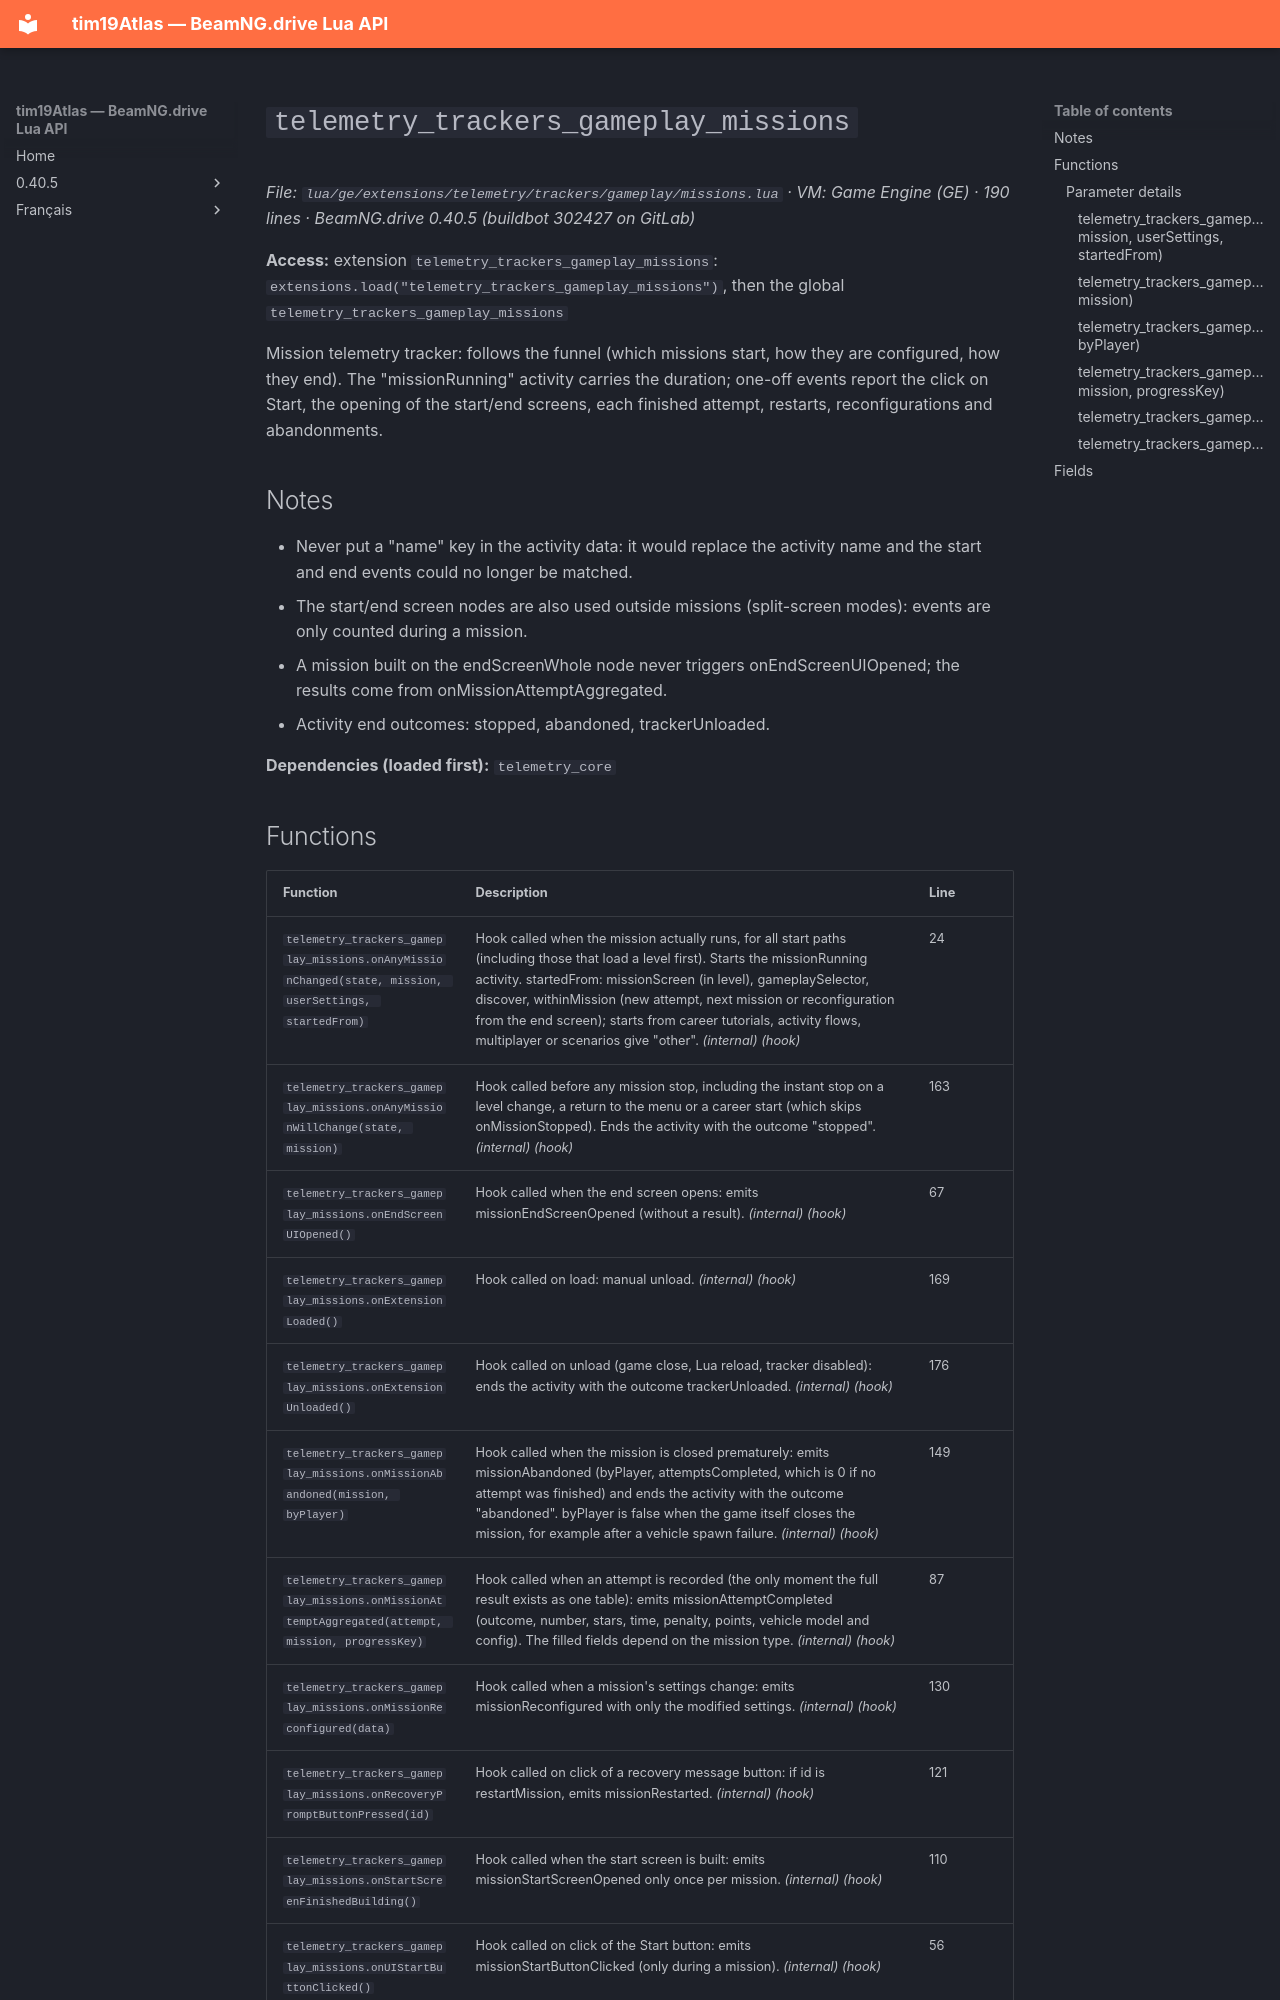

repository: Tim0219800/beamng-lua-atlas · page: 0.40.5/ge/extensions/telemetry/trackers/gameplay/missions.html · generator: mkdocs

# `telemetry_trackers_gameplay_missions`

*File: `lua/ge/extensions/telemetry/trackers/gameplay/missions.lua` · VM: Game Engine (GE) · 190 lines · BeamNG.drive 0.40.5 (buildbot 302427 on GitLab)*

**Access:** extension `telemetry_trackers_gameplay_missions`: `extensions.load("telemetry_trackers_gameplay_missions")`, then the global `telemetry_trackers_gameplay_missions`

Mission telemetry tracker: follows the funnel (which missions start, how they are configured, how they end). The "missionRunning" activity carries the duration; one-off events report the click on Start, the opening of the start/end screens, each finished attempt, restarts, reconfigurations and abandonments.

## Notes

- Never put a "name" key in the activity data: it would replace the activity name and the start and end events could no longer be matched.
- The start/end screen nodes are also used outside missions (split-screen modes): events are only counted during a mission.
- A mission built on the endScreenWhole node never triggers onEndScreenUIOpened; the results come from onMissionAttemptAggregated.
- Activity end outcomes: stopped, abandoned, trackerUnloaded.

**Dependencies (loaded first):** `telemetry_core`
